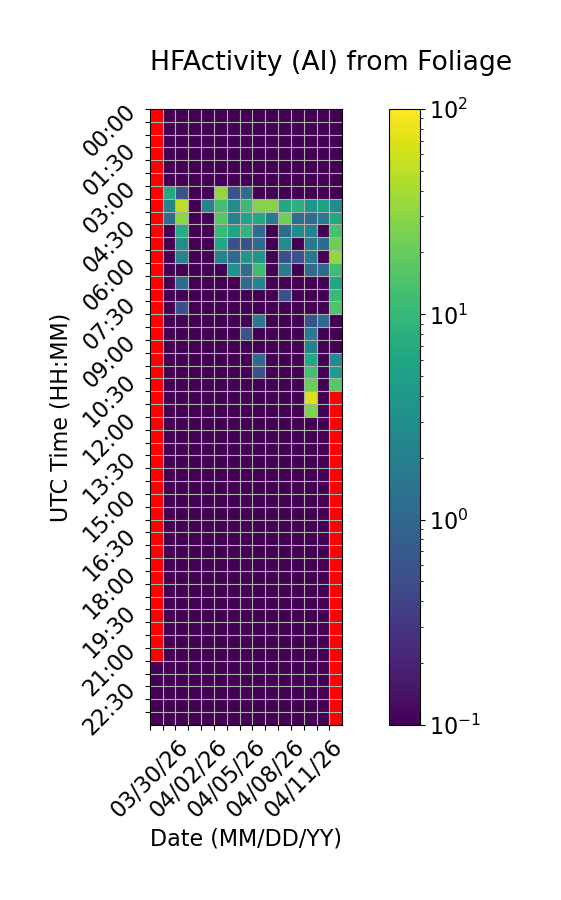

The data file committed next to this chart (first rows):
Time (UTC), 03/30/26, 03/31/26, 04/01/26, 04/02/26, 04/03/26, 04/04/26, 04/05/26, 04/06/26, 04/07/26, 04/08/26, 04/09/26, 04/10/26, 04/11/26, 04/12/26, 04/13/26
00:00, , 0.0, 0.0, 0.0, 0.0, 0.0, 0.0, 0.0, 0.0, 0.0, 0.0, 0.0, 0.0, 0.0, 0.0
00:30, , 0.0, 0.0, 0.0, 0.0, 0.0, 0.0, 0.0, 0.0, 0.0, 0.0, 0.0, 0.0, 0.0, 0.0
01:00, , 0.0, 0.0, 0.0, 0.0, 0.0, 0.0, 0.0, 0.0, 0.0, 0.0, 0.0, 0.0, 0.0, 0.0
01:30, , 0.0, 0.0, 0.0, 0.0, 0.0, 0.0, 0.0, 0.0, 0.0, 0.0, 0.0, 0.0, 0.0, 0.0
02:00, , 0.0, 0.0, 0.0, 0.0, 0.0, 0.0, 0.0, 0.0, 0.0, 0.0, 0.0, 0.0, 0.0, 0.0
02:30, , 0.0, 0.0, 0.0, 0.0, 0.0, 0.0, 0.0, 0.0, 0.0, 0.0, 0.0, 0.0, 0.0, 0.0
03:00, , 6.667, 0.5556, 0.0, 0.0, 32.22, 0.5556, 1.111, 0.0, 0.0, 0.0, 0.0, 0.0, 0.0, 0.0
03:30, , 2.222, 51.11, 0.0, 2.222, 12.22, 2.778, 11.11, 27.78, 27.78, 6.667, 8.333, 3.889, 5.0, 2.778
04:00, , 1.111, 30.56, 0.0, 0.0, 16.67, 2.222, 5.556, 6.667, 1.667, 21.67, 1.111, 1.111, 1.667, 6.111
04:30, , 0.0, 7.222, 0.0, 0.0, 10.56, 5.556, 9.444, 1.111, 0.0, 1.111, 2.778, 2.222, 0.0, 13.33
05:00, , 0.0, 2.778, 0.0, 0.0, 6.111, 0.5556, 0.5556, 1.111, 0.0, 2.778, 0.0, 1.667, 1.111, 22.22
05:30, , 0.0, 2.222, 0.0, 0.0, 2.222, 1.111, 3.889, 3.889, 0.0, 0.5556, 0.5556, 1.667, 0.0, 33.89
06:00, , 0.0, 0.0, 0.0, 0.0, 0.0, 3.333, 1.111, 11.67, 0.0, 1.667, 0.0, 1.111, 1.111, 11.67
06:30, , 0.0, 1.111, 0.0, 0.0, 0.0, 0.0, 1.111, 2.222, 0.0, 0.0, 0.0, 0.0, 0.0, 6.111
07:00, , 0.0, 0.0, 0.0, 0.0, 0.0, 0.0, 0.0, 0.0, 0.0, 0.5556, 0.0, 0.0, 0.0, 10.56
07:30, , 0.0, 0.5556, 0.0, 0.0, 0.0, 0.0, 0.0, 0.0, 0.0, 0.0, 0.0, 0.0, 0.0, 15.0
08:00, , 0.0, 0.0, 0.0, 0.0, 0.0, 0.0, 0.0, 1.667, 0.0, 0.0, 0.0, 0.5556, 1.111, 0.0
08:30, , 0.0, 0.0, 0.0, 0.0, 0.0, 0.0, 0.5556, 0.0, 0.0, 0.0, 0.0, 1.667, 0.0, 0.0
09:00, , 0.0, 0.0, 0.0, 0.0, 0.0, 0.0, 0.0, 0.0, 0.0, 0.0, 0.0, 2.222, 0.0, 0.0
09:30, , 0.0, 0.0, 0.0, 0.0, 0.0, 0.0, 0.0, 1.111, 0.0, 0.0, 0.0, 6.667, 0.0, 2.778
10:00, , 0.0, 0.0, 0.0, 0.0, 0.0, 0.0, 0.0, 0.5556, 0.0, 0.0, 0.0, 12.78, 0.0, 4.444
10:30, , 0.0, 0.0, 0.0, 0.0, 0.0, 0.0, 0.0, 0.0, 0.0, 0.0, 0.0, 21.11, 0.0, 16.67
11:00, , 0.0, 0.0, 0.0, 0.0, 0.0, 0.0, 0.0, 0.0, 0.0, 0.0, 0.0, 66.11, 0.0, 
11:30, , 0.0, 0.0, 0.0, 0.0, 0.0, 0.0, 0.0, 0.0, 0.0, 0.0, 0.0, 26.11, 0.0, 
12:00, , 0.0, 0.0, 0.0, 0.0, 0.0, 0.0, 0.0, 0.0, 0.0, 0.0, 0.0, 0.0, 0.0, 
12:30, , 0.0, 0.0, 0.0, 0.0, 0.0, 0.0, 0.0, 0.0, 0.0, 0.0, 0.0, 0.0, 0.0, 
13:00, , 0.0, 0.0, 0.0, 0.0, 0.0, 0.0, 0.0, 0.0, 0.0, 0.0, 0.0, 0.0, 0.0, 
13:30, , 0.0, 0.0, 0.0, 0.0, 0.0, 0.0, 0.0, 0.0, 0.0, 0.0, 0.0, 0.0, 0.0, 
14:00, , 0.0, 0.0, 0.0, 0.0, 0.0, 0.0, 0.0, 0.0, 0.0, 0.0, 0.0, 0.0, 0.0, 
14:30, , 0.0, 0.0, 0.0, 0.0, 0.0, 0.0, 0.0, 0.0, 0.0, 0.0, 0.0, 0.0, 0.0, 
15:00, , 0.0, 0.0, 0.0, 0.0, 0.0, 0.0, 0.0, 0.0, 0.0, 0.0, 0.0, 0.0, 0.0, 
15:30, , 0.0, 0.0, 0.0, 0.0, 0.0, 0.0, 0.0, 0.0, 0.0, 0.0, 0.0, 0.0, 0.0, 
16:00, , 0.0, 0.0, 0.0, 0.0, 0.0, 0.0, 0.0, 0.0, 0.0, 0.0, 0.0, 0.0, 0.0, 
16:30, , 0.0, 0.0, 0.0, 0.0, 0.0, 0.0, 0.0, 0.0, 0.0, 0.0, 0.0, 0.0, 0.0, 
17:00, , 0.0, 0.0, 0.0, 0.0, 0.0, 0.0, 0.0, 0.0, 0.0, 0.0, 0.0, 0.0, 0.0, 
17:30, , 0.0, 0.0, 0.0, 0.0, 0.0, 0.0, 0.0, 0.0, 0.0, 0.0, 0.0, 0.0, 0.0, 
18:00, , 0.0, 0.0, 0.0, 0.0, 0.0, 0.0, 0.0, 0.0, 0.0, 0.0, 0.0, 0.0, 0.0, 
18:30, , 0.0, 0.0, 0.0, 0.0, 0.0, 0.0, 0.0, 0.0, 0.0, 0.0, 0.0, 0.0, 0.0, 
19:00, , 0.0, 0.0, 0.0, 0.0, 0.0, 0.0, 0.0, 0.0, 0.0, 0.0, 0.0, 0.0, 0.0, 
19:30, , 0.0, 0.0, 0.0, 0.0, 0.0, 0.0, 0.0, 0.0, 0.0, 0.0, 0.0, 0.0, 0.0, 
20:00, , 0.0, 0.0, 0.0, 0.0, 0.0, 0.0, 0.0, 0.0, 0.0, 0.0, 0.0, 0.0, 0.0, 
20:30, , 0.0, 0.0, 0.0, 0.0, 0.0, 0.0, 0.0, 0.0, 0.0, 0.0, 0.0, 0.0, 0.0, 
21:00, , 0.0, 0.0, 0.0, 0.0, 0.0, 0.0, 0.0, 0.0, 0.0, 0.0, 0.0, 0.0, 0.0, 
21:30, 0.0, 0.0, 0.0, 0.0, 0.0, 0.0, 0.0, 0.0, 0.0, 0.0, 0.0, 0.0, 0.0, 0.0, 
22:00, 0.0, 0.0, 0.0, 0.0, 0.0, 0.0, 0.0, 0.0, 0.0, 0.0, 0.0, 0.0, 0.0, 0.0, 
22:30, 0.0, 0.0, 0.0, 0.0, 0.0, 0.0, 0.0, 0.0, 0.0, 0.0, 0.0, 0.0, 0.0, 0.0, 
23:00, 0.0, 0.0, 0.0, 0.0, 0.0, 0.0, 0.0, 0.0, 0.0, 0.0, 0.0, 0.0, 0.0, 0.0, 
23:30, 0.0, 0.0, 0.0, 0.0, 0.0, 0.0, 0.0, 0.0, 0.0, 0.0, 0.0, 0.0, 0.0, 0.0, 
